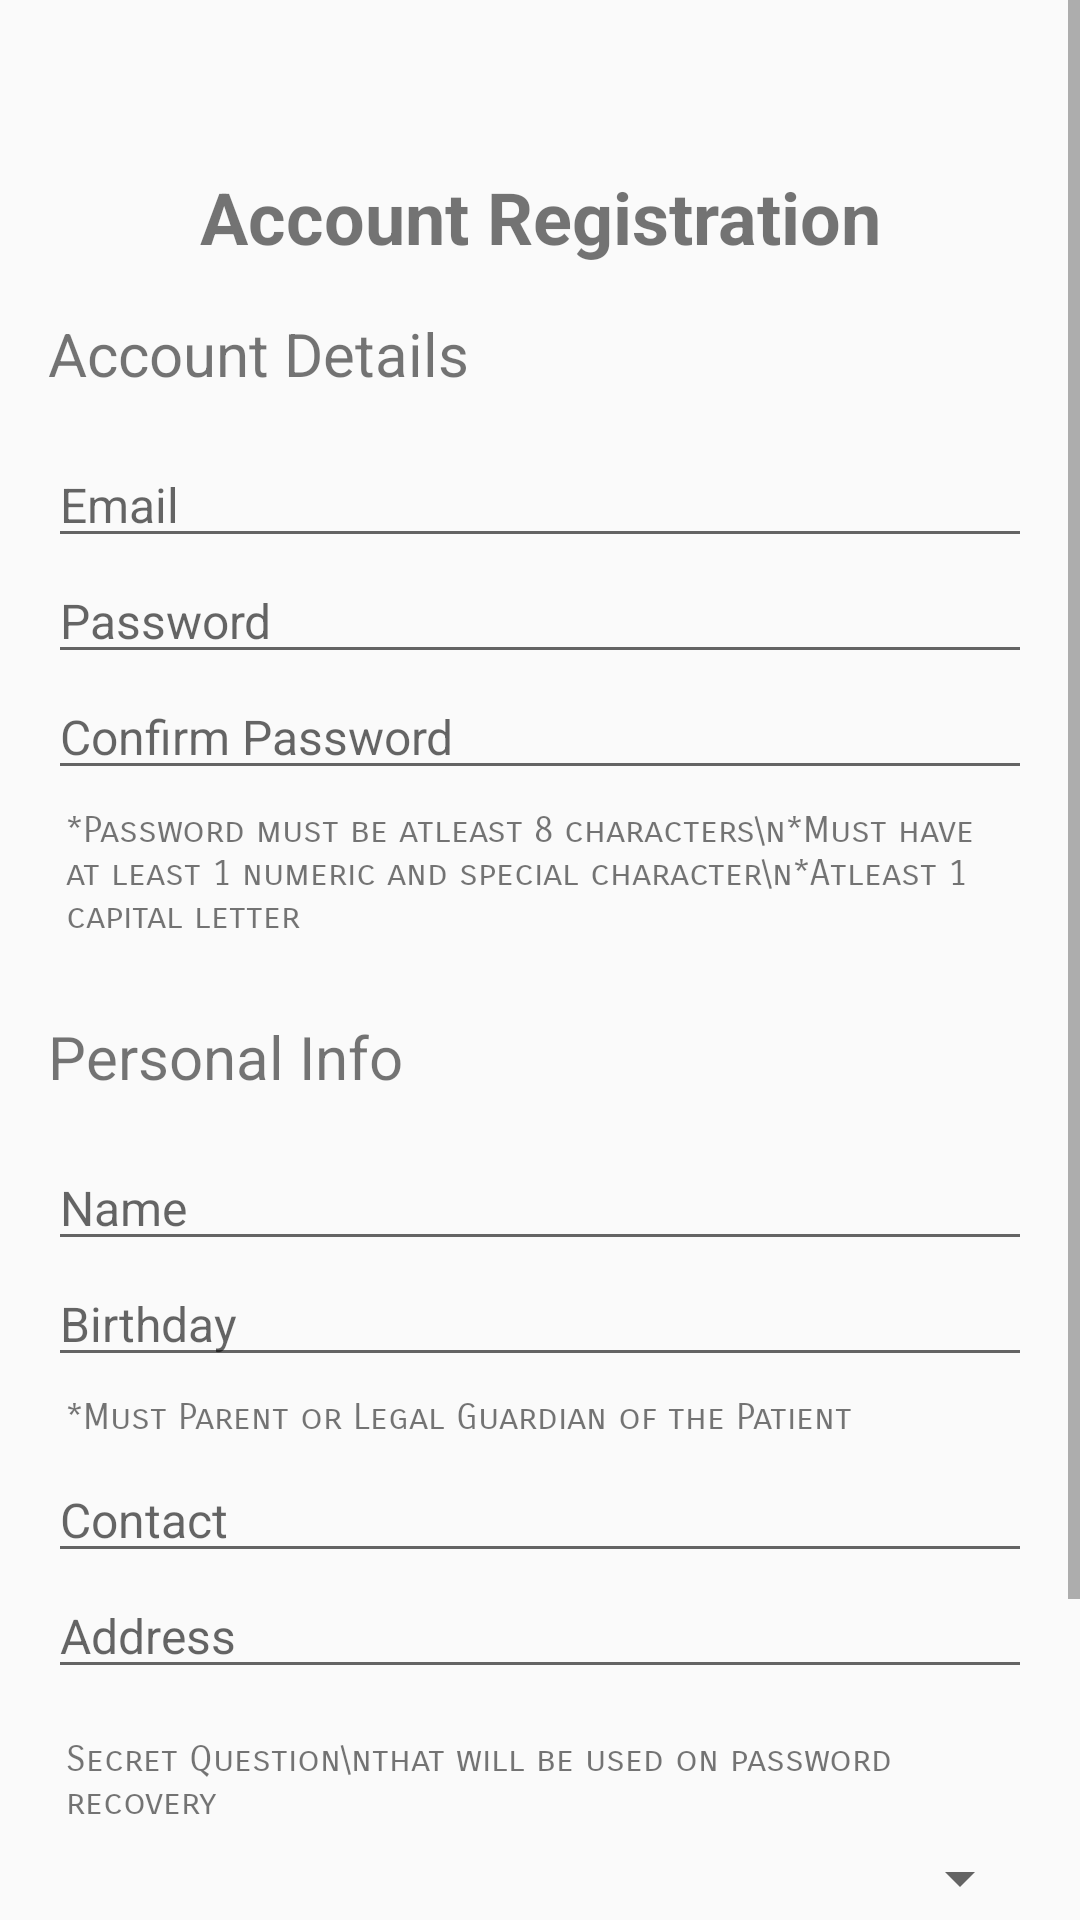

Android layout source for this screen:
<!-- AndroidManifest.xml: application theme AppTheme -->
<!-- res/layout/activity_register.xml -->
<?xml version="1.0" encoding="utf-8"?>
<layout xmlns:android="http://schemas.android.com/apk/res/android"
    xmlns:app="http://schemas.android.com/apk/res-auto">

    <data>

        <variable
            name="view"
            type="jru.medapp.ui.register.RegisterView" />
    </data>

    <ScrollView
        android:layout_width="match_parent"
        android:layout_height="match_parent">

        <LinearLayout
            android:layout_width="match_parent"
            android:layout_height="wrap_content"
            android:orientation="vertical">

            <android.support.v7.widget.Toolbar
                android:id="@+id/toolbar"
                android:layout_width="match_parent"
                android:layout_height="wrap_content"
                app:titleTextColor="@color/colorPrimaryDark" />

            <ImageView
                android:layout_width="wrap_content"
                android:layout_height="60dp"
                android:visibility="gone" />

            <TextView
                android:layout_width="match_parent"
                android:layout_height="wrap_content"
                android:gravity="center"
                android:text="@string/registration"
                android:textSize="24sp"
                android:textStyle="bold" />

            <LinearLayout
                android:layout_width="match_parent"
                android:layout_height="wrap_content"
                android:layout_margin="16dp"
                android:orientation="vertical">

                <TextView
                    android:layout_width="match_parent"
                    android:layout_height="wrap_content"
                    android:layout_marginBottom="16dp"
                    android:gravity="start"
                    android:text="@string/account_details"
                    android:textSize="20sp" />

                <EditText
                    android:id="@+id/et_email"
                    android:layout_width="match_parent"
                    android:layout_height="wrap_content"
                    android:hint="@string/email"
                    android:textSize="16sp"
                    android:inputType="textEmailAddress"
                    />

                <EditText
                    android:id="@+id/et_password"
                    android:layout_width="match_parent"
                    android:layout_height="wrap_content"
                    android:hint="@string/password"
                    android:textSize="16sp"
                    android:inputType="textPassword"
                    />

                <EditText
                    android:id="@+id/et_confirmPass"
                    android:layout_width="match_parent"
                    android:layout_height="wrap_content"
                    android:hint="@string/confirm_password"
                    android:textSize="16sp"
                    android:inputType="textPassword"
                    />

                <TextView
                    android:layout_width="wrap_content"
                    android:layout_height="wrap_content"
                    android:padding="6dp"
                    android:fontFamily="sans-serif-smallcaps"
                    android:text="*Password must be atleast 8 characters\n*Must have at least 1 numeric and special character\n*Atleast 1 capital letter"
                    android:textSize="12sp" />

                <TextView
                    android:id="@+id/textView3"
                    android:layout_width="match_parent"
                    android:layout_height="wrap_content"
                    android:layout_marginBottom="16dp"
                    android:layout_marginTop="20dp"
                    android:gravity="start"
                    android:text="@string/personal_info"
                    android:textSize="20sp" />

                <EditText
                    android:id="@+id/et_fName"
                    android:layout_width="match_parent"
                    android:layout_height="wrap_content"
                    android:hint="@string/full_name"
                    android:textSize="16sp"
                    android:inputType="textCapWords"
                    />
                <EditText
                    android:id="@+id/et_lName"
                    android:visibility="gone"
                    android:layout_width="match_parent"
                    android:layout_height="wrap_content"
                    android:hint="@string/last_name"
                    android:inputType="textCapWords"
                    android:text=" "
                    android:textSize="16sp" />
                <EditText
                    android:id="@+id/et_bday"
                    android:layout_width="match_parent"
                    android:layout_height="wrap_content"
                    android:textSize="16sp"
                    android:clickable="true"
                    android:focusable="false"
                    android:hint="@string/birthday"
                    android:onClick="@{()->view.onBirthdayClicked()}"
                    />
                <TextView
                    android:layout_width="wrap_content"
                    android:layout_height="wrap_content"
                    android:padding="6dp"
                    android:fontFamily="sans-serif-smallcaps"
                    android:text="*Must Parent or Legal Guardian of the Patient"
                    android:textSize="12sp" />
                <EditText
                    android:id="@+id/et_contact"
                    android:layout_width="match_parent"
                    android:layout_height="wrap_content"
                    android:hint="@string/contact"
                    android:textSize="16sp"
                    android:inputType="phone"
                    />

                <EditText
                    android:id="@+id/et_address"
                    android:layout_width="match_parent"
                    android:layout_height="wrap_content"
                    android:hint="@string/address"
                    android:inputType="textCapWords"
                    android:textSize="16sp" />

                <LinearLayout
                    android:layout_width="match_parent"
                    android:layout_height="wrap_content"
                    android:layout_marginTop="10dp"
                    android:orientation="vertical">

                    <TextView
                        android:layout_width="wrap_content"
                        android:layout_height="wrap_content"
                        android:padding="6dp"
                        android:fontFamily="sans-serif-smallcaps"
                        android:text="Secret Question\nthat will be used on password recovery"
                        android:textSize="12sp" />

                    <FrameLayout
                        android:layout_width="match_parent"
                        android:layout_height="wrap_content">

                        <Spinner
                            android:id="@+id/spinner1"
                            android:layout_width="match_parent"
                            android:textSize="16sp"
                            android:layout_height="wrap_content"
                            android:spinnerMode="dropdown" />
                    </FrameLayout>

                    <EditText
                        android:id="@+id/et_answer"
                        android:layout_width="match_parent"
                        android:layout_marginTop="10dp"
                        android:layout_height="wrap_content"
                        android:hint="Answer"
                        android:textSize="16sp"
                        android:inputType="textCapCharacters"
                        />
                </LinearLayout>

                <Button
                    android:id="@+id/btnSubmit"
                    android:layout_width="match_parent"
                    android:layout_height="wrap_content"
                    android:layout_marginTop="18dp"
                    android:background="@drawable/rounded_button_solid"
                    android:onClick="@{()->view.onSubmit()}"
                    android:text="@string/submit"
                    android:textSize="16sp" />
            </LinearLayout>
        </LinearLayout>
    </ScrollView>
</layout>
<!-- resources referenced by this layout -->
<resources>
  <color name="colorPrimaryDark">#b04569</color>
  <!-- drawable rounded_button_solid (drawable) -->
  <?xml version="1.0" encoding="utf-8"?>
  <selector xmlns:android="http://schemas.android.com/apk/res/android">
      
      <item android:state_focused="true" android:state_pressed="false">
  
          <shape xmlns:android="http://schemas.android.com/apk/res/android">
  
              <corners android:radius="50dp" />
              <solid android:color="@color/colorPrimaryDark" />
  
          </shape>
      </item>
      
      <item android:state_focused="true" android:state_pressed="true">
  
          <shape xmlns:android="http://schemas.android.com/apk/res/android">
  
              <corners android:radius="50dp" />
              <solid android:color="@color/colorPrimaryDark" />
  
          </shape>
      </item>
  
  
      
      <item android:state_focused="false" android:state_pressed="true">
  
          <shape xmlns:android="http://schemas.android.com/apk/res/android">
  
              <corners android:radius="50dp" />
              <solid android:color="@color/colorPrimaryDark" />
  
          </shape>
      </item>
      
  
      <item>
  
          <shape xmlns:android="http://schemas.android.com/apk/res/android">
  
              <corners android:radius="50dp" />
              <solid android:color="@color/colorPrimary" />
  
          </shape>
      </item>
  </selector>
  <string name="account_details">Account Details</string>
  <string name="address">Address</string>
  <string name="birthday">Birthday</string>
  <string name="confirm_password">Confirm Password</string>
  <string name="contact">Contact</string>
  <string name="email">Email</string>
  <string name="full_name">Name</string>
  <string name="last_name">Last Name</string>
  <string name="password">Password</string>
  <string name="personal_info">Personal Info</string>
  <string name="registration">Account Registration</string>
  <string name="submit">SUBMIT</string>
  <style name="AppTheme" parent="Theme.AppCompat.Light.NoActionBar">
          
          <item name="colorPrimary">@color/colorPrimary</item>
          <item name="colorPrimaryDark">@color/colorPrimaryDark</item>
          <item name="colorAccent">@color/colorAccent</item>
          <item name="windowActionBar">false</item>
      </style>
  <color name="colorPrimary">#f06292</color>
  <color name="colorAccent">#424242</color>
</resources>
